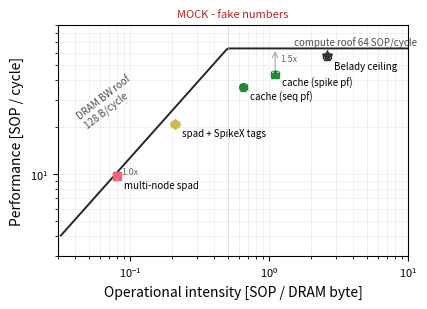

Generate this figure with matplotlib:
#!/usr/bin/env python3
"""Mock of the RQ3 roofline figure (zoo/roofline/docs/plan.md) - FAKE numbers.

Axes/roofs per plan: P = SOP/cycle, OI = SOP/DRAM payload byte,
compute roof 64 SOP/cycle (16 nodes x 4 PEs), BW roof 128 B/cycle.
"""

import numpy as np
import matplotlib
matplotlib.use("Agg")
import matplotlib.pyplot as plt

ROOF_P, ROOF_BW = 64.0, 128.0
RIDGE = ROOF_P / ROOF_BW  # 0.5 SOP/byte

# point: (OI, P, label, color, marker)
POINTS = [
    (0.08, 9.8,  "multi-node spad",   "#ee6677", "s"),
    (0.21, 21.0, "spad + SpikeX tags", "#ccbb44", "D"),
    (0.65, 36.0, "cache (seq pf)",     "#228833", "o"),
    (1.10, 44.0, "cache (spike pf)",   "#228833", "^"),
    (2.60, 57.0, "Belady ceiling",     "0.2",     "*"),
]

oi = np.logspace(-1.5, 1, 200)
roof = np.minimum(ROOF_P, ROOF_BW * oi)

fig, ax = plt.subplots(figsize=(4.4, 3.2))
ax.plot(oi, roof, color="0.15", lw=1.4)
ax.axvline(RIDGE, color="0.75", lw=0.6, ls=":")
ax.text(0.04, 20, "DRAM BW roof\n128 B/cycle", fontsize=7, color="0.3", rotation=38)
ax.text(1.5, 67, "compute roof 64 SOP/cycle", fontsize=7, color="0.3")

for x, y, lbl, c, mk in POINTS:
    ax.errorbar(x, y, xerr=x * 0.06, yerr=y * 0.05, fmt=mk, color=c,
                ms=8 if mk == "*" else 5.5, capsize=2, zorder=3)
    ax.annotate(lbl, (x, y), textcoords="offset points", xytext=(5, -9), fontsize=7)

# distance-to-roof for the headline pair
for x, y in [(0.08, 9.8), (1.10, 44.0)]:
    r = min(ROOF_P, ROOF_BW * x)
    ax.annotate("", (x, r), (x, y), arrowprops=dict(arrowstyle="->", color="0.6", lw=0.7))
    ax.text(x * 1.08, (y * r) ** 0.5, f"{r / y:.1f}x", fontsize=6.5, color="0.4")

ax.set(xscale="log", yscale="log", xlim=(0.03, 10), ylim=(3, 90),
       xlabel="Operational intensity [SOP / DRAM byte]",
       ylabel="Performance [SOP / cycle]")
ax.grid(alpha=0.25, lw=0.5, which="both")
ax.tick_params(labelsize=8)
ax.set_title("MOCK - fake numbers", fontsize=8, color="#bb2222")
fig.tight_layout()
for ext in ("png", "pdf"):
    fig.savefig(f"roofline_mock.{ext}", dpi=200)
print("-> roofline_mock.png")
